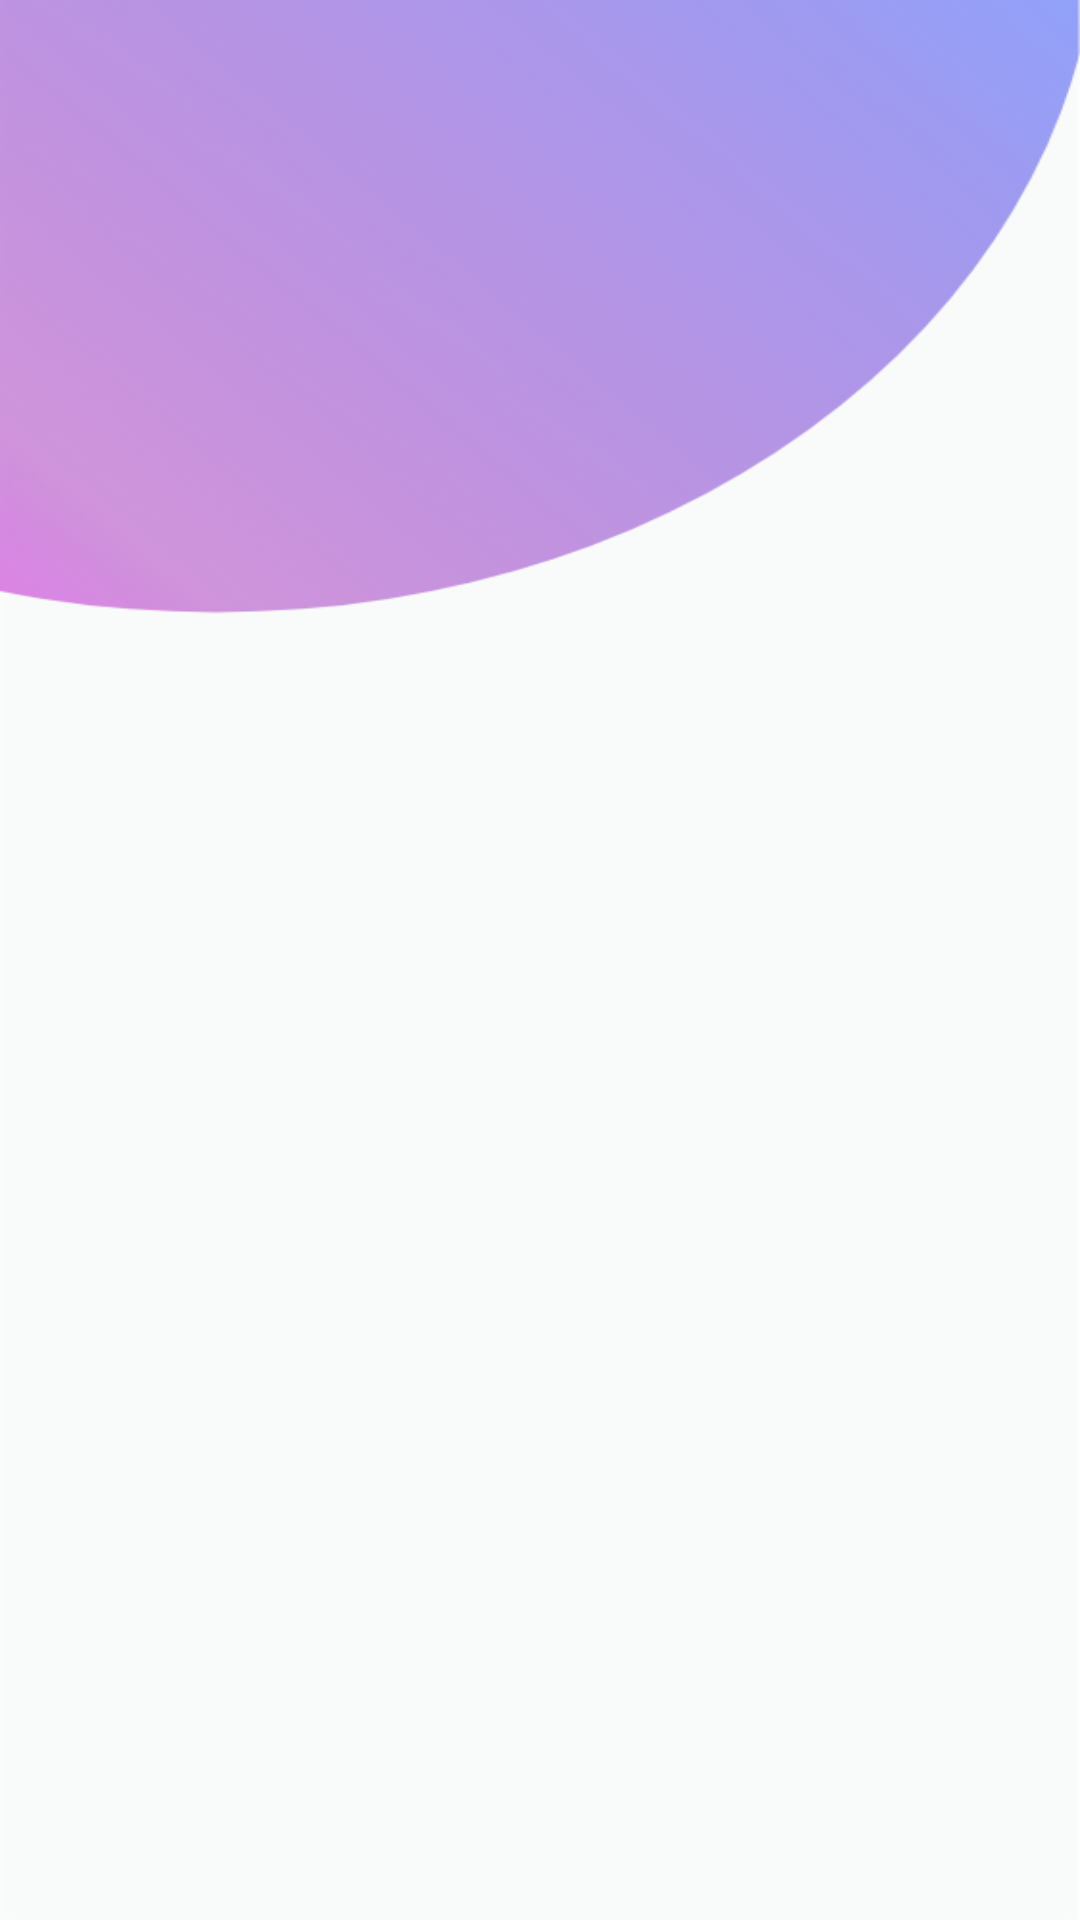

The Android layout XML behind this screen, and the referenced resources:
<!-- AndroidManifest.xml: application theme AppTheme -->
<!-- res/layout/activity_main.xml -->
<?xml version="1.0" encoding="utf-8"?>
<androidx.constraintlayout.widget.ConstraintLayout xmlns:android="http://schemas.android.com/apk/res/android"
    xmlns:app="http://schemas.android.com/apk/res-auto"
    xmlns:tools="http://schemas.android.com/tools"
    android:layout_width="match_parent"
    android:layout_height="match_parent"
    android:background="@drawable/bckgr">

    <LinearLayout
        android:layout_width="0dp"
        android:layout_height="0dp"
        android:background="#00AFA8A8"
        android:orientation="vertical"
        app:layout_constraintBottom_toBottomOf="parent"
        app:layout_constraintEnd_toEndOf="parent"
        app:layout_constraintHorizontal_bias="0.0"
        app:layout_constraintStart_toStartOf="parent"
        app:layout_constraintTop_toTopOf="parent">

        <com.google.android.material.tabs.TabLayout
            android:id="@+id/tabLayoutMainScreen"
            android:layout_width="match_parent"
            android:layout_height="wrap_content"
            android:background="@color/colorTransparent"
            app:tabGravity="fill"
            app:tabIndicatorColor="@color/colorWhite"
            app:tabInlineLabel="false"
            app:tabMode="fixed"
            app:tabSelectedTextColor="@color/colorWhite"
            app:tabTextColor="@color/colorTabText"
            tools:layout_editor_absoluteX="0dp"
            tools:layout_editor_absoluteY="160dp">


        </com.google.android.material.tabs.TabLayout>

        <androidx.viewpager.widget.ViewPager
            android:id="@+id/viewPagerMainScreen"
            android:layout_width="match_parent"
            android:layout_height="match_parent"
            android:visibility="visible"
            tools:layout_editor_absoluteX="0dp"
            tools:layout_editor_absoluteY="208dp">

        </androidx.viewpager.widget.ViewPager>

    </LinearLayout>


</androidx.constraintlayout.widget.ConstraintLayout>
<!-- resources referenced by this layout -->
<resources>
  <color name="colorTabText">#000000</color>
  <color name="colorTransparent">#00FFFFFF</color>
  <color name="colorWhite">#FFFFFF</color>
  <!-- drawable bckgr: png bitmap (drawable, 61275 bytes) -->
  <style name="AppTheme" parent="Theme.AppCompat.Light.NoActionBar">
          
          <item name="colorPrimary">@color/colorPrimary</item>
          <item name="colorPrimaryDark">@color/colorPrimaryDark</item>
          <item name="colorAccent">@color/colorAccent</item>
      </style>
  <color name="colorPrimary">#008577</color>
  <color name="colorPrimaryDark">#00574B</color>
  <color name="colorAccent">#0091EA</color>
</resources>
